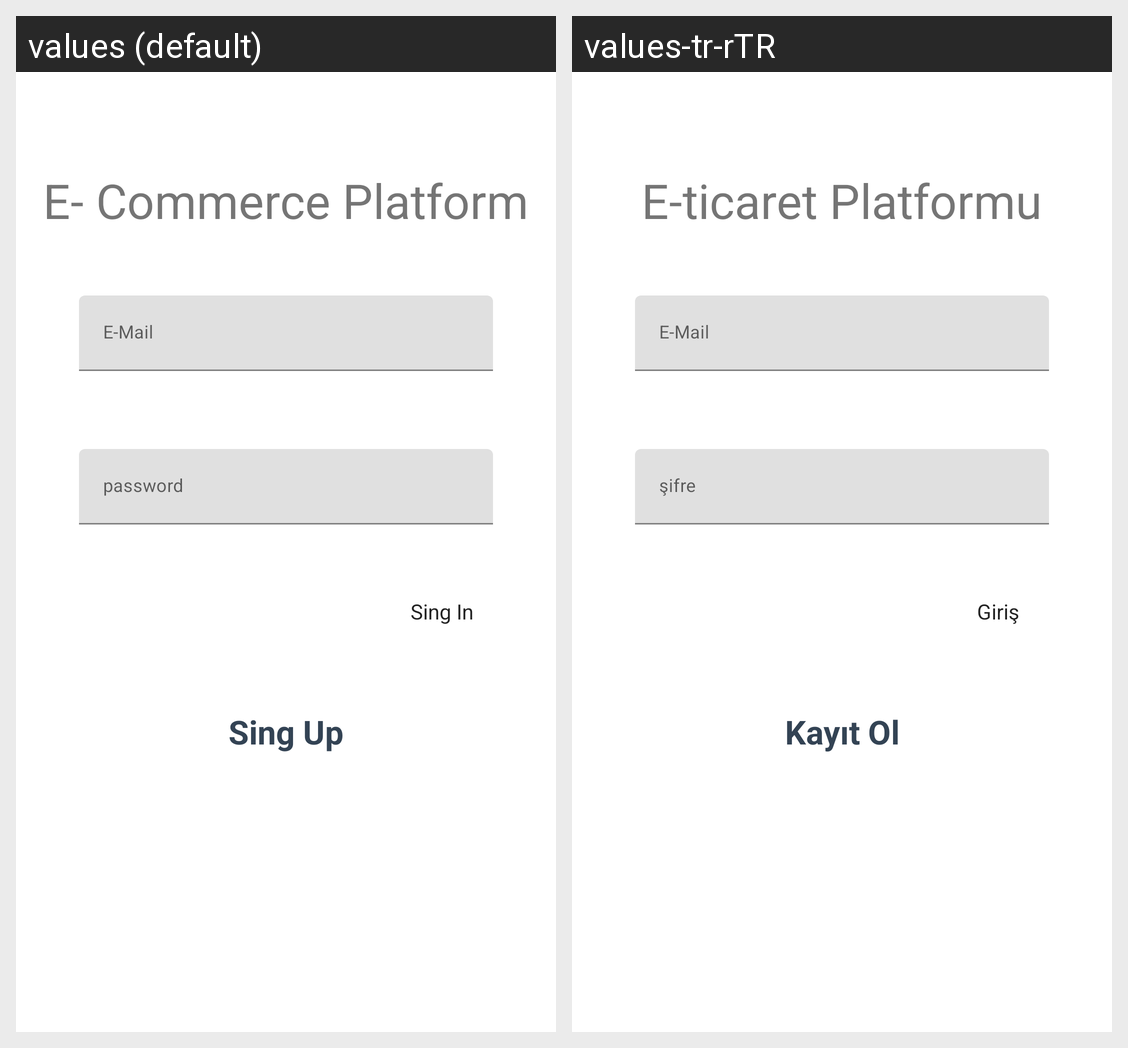

Locale-by-locale string values for the Android screen shown in this grid:
Android screen res/layout/fragment_sing_in.xml rendered under 2 locales, left to right: values (default), values-tr-rTR. Device: Nexus 5 (rendered at 1080×1920; each locale shown at half size, 540×960, under a caption strip naming it); theme Theme.Ecommerceplatform.
Strings drawn on this screen, with the default value and each locale's value (text and hints the layout hard-codes, and strings that could not be matched under every locale, appear in the picture but are not listed):

e_commerce_platform
  values: E- Commerce Platform
  values-tr-rTR: E-ticaret Platformu

e_mail
  values: E-Mail
  values-tr-rTR: E-Mail

password
  values: password
  values-tr-rTR: şifre

sing_in
  values: Sing In
  values-tr-rTR: Giriş

sing_up
  values: Sing Up
  values-tr-rTR: Kayıt Ol
